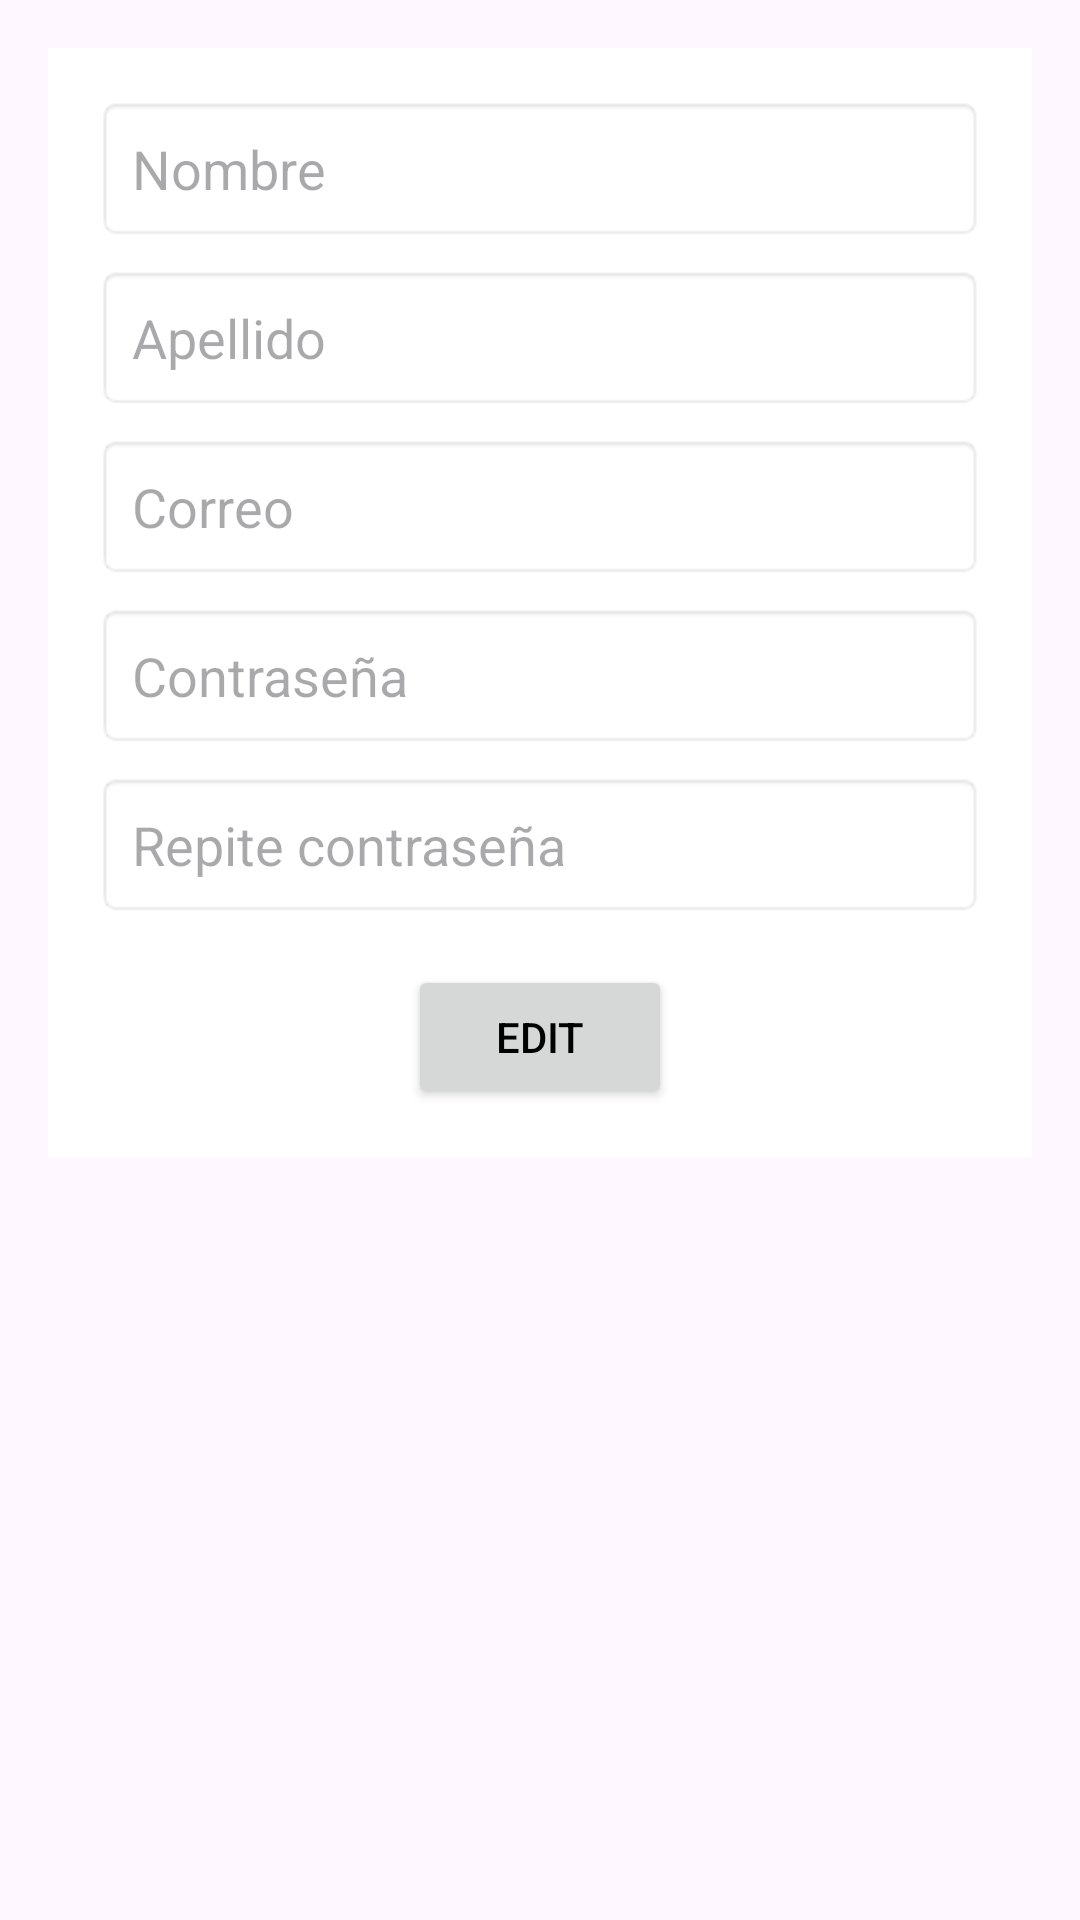

Layout XML and referenced resources for this Android screen:
<!-- AndroidManifest.xml: application theme Theme.Pistaypato -->
<!-- res/layout/activity_modificar_perfil.xml -->
<RelativeLayout xmlns:android="http://schemas.android.com/apk/res/android"
    android:id="@+id/main"
    xmlns:app="http://schemas.android.com/apk/res-auto"
    xmlns:tools="http://schemas.android.com/tools"
    android:layout_width="match_parent"
    android:layout_height="match_parent"
    tools:context=".ModificarPerfilActivity">

    

    
    <ScrollView
        android:layout_width="match_parent"
        android:layout_height="0dp"
        android:layout_alignParentTop="true"
        android:layout_alignParentBottom="true"
        android:layout_marginTop="0dp"
        android:layout_marginBottom="0dp"
        android:padding="16dp">

        <LinearLayout
            android:layout_width="match_parent"
            android:layout_height="wrap_content"
            android:background="#FFFFFF"
            android:orientation="vertical"
            android:padding="16dp">

            
            <EditText
                android:id="@+id/et_name"
                android:layout_width="match_parent"
                android:layout_height="wrap_content"
                android:layout_marginBottom="8dp"
                android:background="@android:drawable/editbox_background"
                android:hint="Nombre"
                android:padding="12dp" />

            
            <EditText
                android:id="@+id/et_surname"
                android:layout_width="match_parent"
                android:layout_height="wrap_content"
                android:layout_marginBottom="8dp"
                android:background="@android:drawable/editbox_background"
                android:hint="Apellido"
                android:padding="12dp" />

            
            <EditText
                android:id="@+id/et_email"
                android:layout_width="match_parent"
                android:layout_height="wrap_content"
                android:layout_marginBottom="8dp"
                android:background="@android:drawable/editbox_background"
                android:hint="Correo"
                android:inputType="textEmailAddress"
                android:padding="12dp" />

            
            <EditText
                android:id="@+id/et_password"
                android:layout_width="match_parent"
                android:layout_height="wrap_content"
                android:layout_marginBottom="8dp"
                android:background="@android:drawable/editbox_background"
                android:hint="Contraseña"
                android:inputType="textPassword"
                android:padding="12dp" />

            
            <EditText
                android:id="@+id/et_repeat_password"
                android:layout_width="match_parent"
                android:layout_height="wrap_content"
                android:layout_marginBottom="16dp"
                android:background="@android:drawable/editbox_background"
                android:hint="Repite contraseña"
                android:inputType="textPassword"
                android:padding="12dp" />

            
            <Button
                android:id="@+id/btn_edit"
                android:layout_width="wrap_content"
                android:layout_height="wrap_content"
                android:layout_gravity="center"
                android:text="@string/editar" />
        </LinearLayout>
    </ScrollView>

    
</RelativeLayout>
<!-- resources referenced by this layout -->
<resources>
  <string name="editar">Edit</string>
  <style name="Theme.Pistaypato" parent="Base.Theme.Pistaypato" />
  <style name="Base.Theme.Pistaypato" parent="Theme.Material3.DayNight.NoActionBar">
          <item name="colorPrimary">@color/primaryColor</item>
          <item name="colorPrimaryVariant">@color/primaryDarkColor</item>
  
          <item name="colorSecondary">@color/secondaryColor</item>
          <item name="colorSecondaryVariant">@color/secondaryDarkColor</item>
  
          <item name="android:textColor">@color/black</item>
      </style>
  <color name="primaryColor">#B0B0B0</color>
  <color name="primaryDarkColor">#7E7E7E</color>
  <color name="secondaryColor">#026539</color>
  <color name="secondaryDarkColor">#014024</color>
  <color name="black">#FF000000</color>
</resources>
